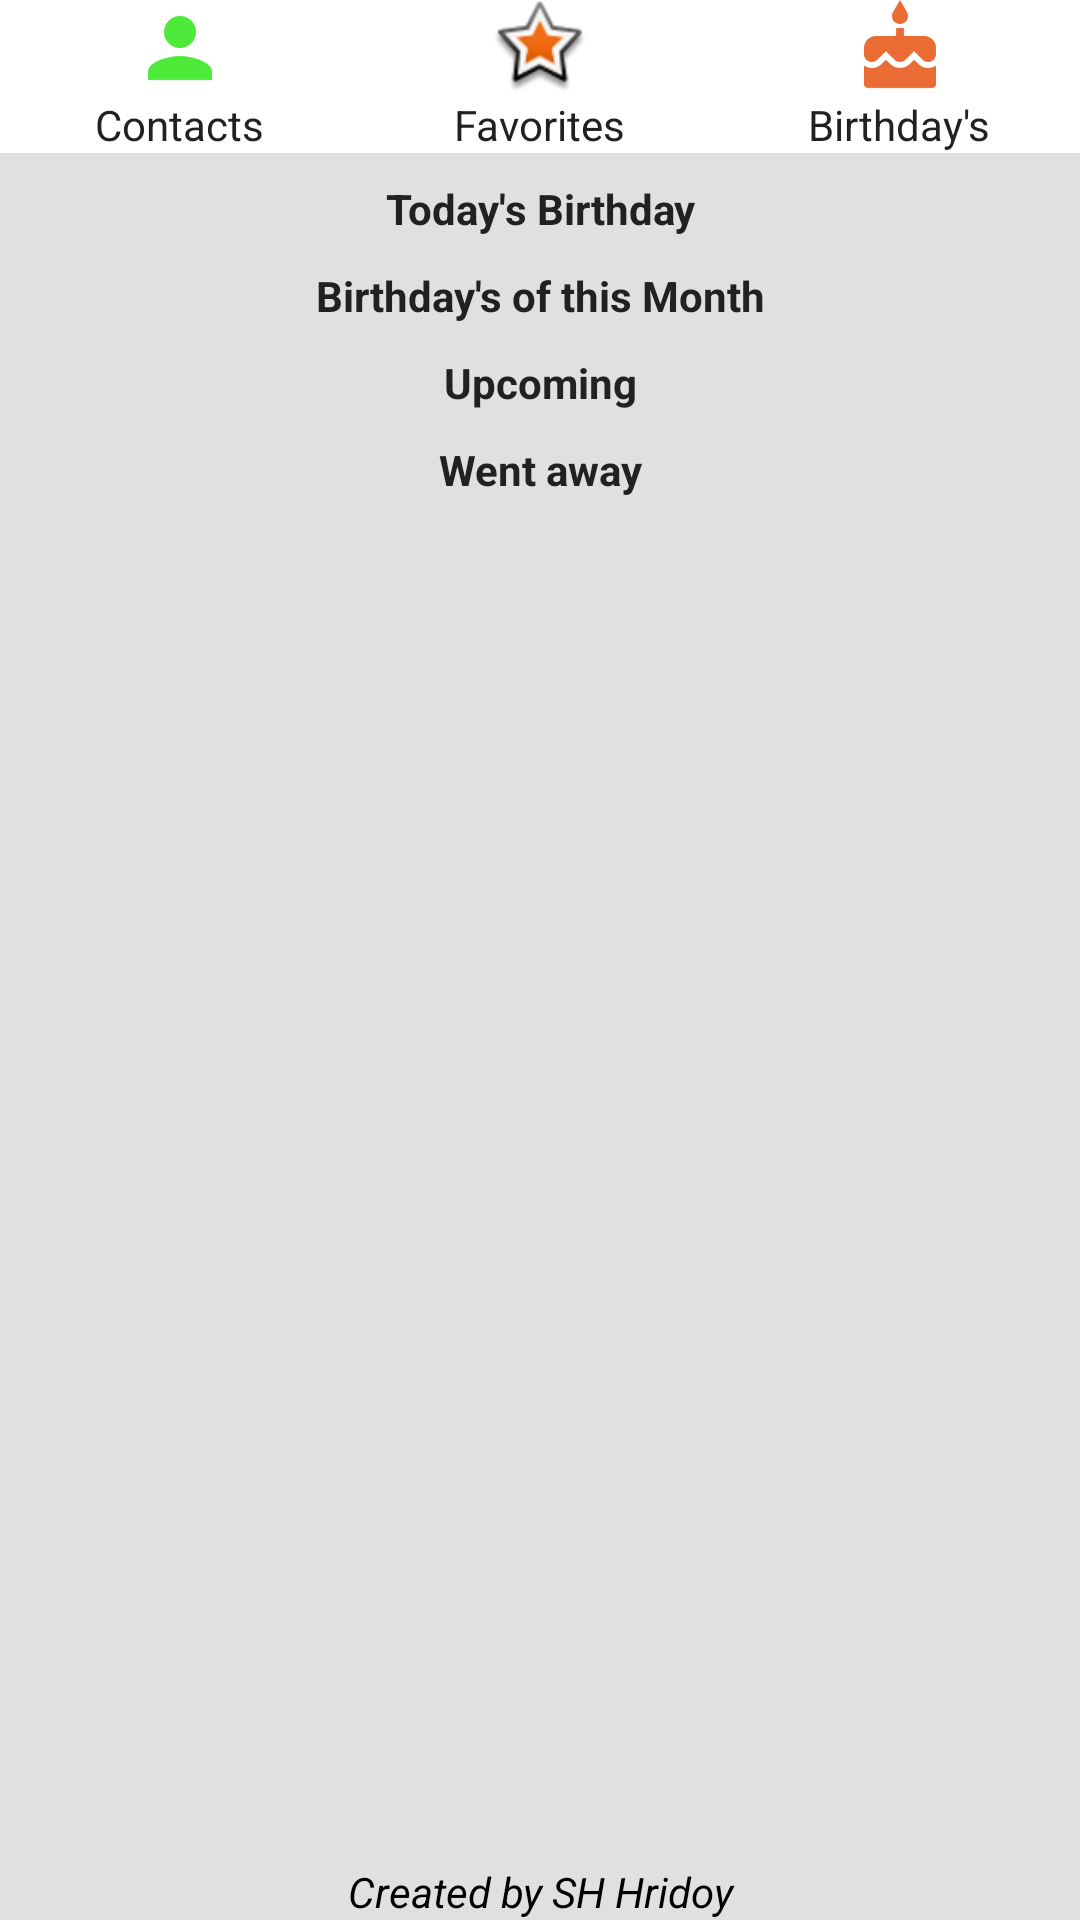

Reconstruct the res/layout file that produces this screen, plus the resources it refers to.
<!-- AndroidManifest.xml: application theme AppTheme -->
<!-- res/layout/content_main.xml -->
<?xml version="1.0" encoding="utf-8"?>
<RelativeLayout xmlns:android="http://schemas.android.com/apk/res/android"
    xmlns:app="http://schemas.android.com/apk/res-auto"
    xmlns:tools="http://schemas.android.com/tools"
    android:layout_width="match_parent"
    android:layout_height="match_parent"
    app:layout_behavior="@string/appbar_scrolling_view_behavior"
    tools:context="com.cste10nstu.shhridoy.cste10nstu.MainActivity"
    tools:showIn="@layout/activity_main"
    android:id="@+id/RLContentMain"
    android:background="@color/md_grey_300">

    <LinearLayout
        android:id="@+id/LinearLayout"
        android:layout_width="match_parent"
        android:layout_height="wrap_content"
        android:orientation="horizontal"
        android:layout_marginBottom="4dp">

        <LinearLayout
            android:id="@+id/LLContact"
            android:layout_width="match_parent"
            android:layout_height="wrap_content"
            android:layout_weight="3"
            android:gravity="center"
            android:orientation="vertical"
            android:background="#ffffff">
            <ImageView
                android:src="@drawable/ic_action_contacts"
                android:layout_width="wrap_content"
                android:layout_height="wrap_content"
                tools:ignore="ContentDescription" />
            <TextView
                android:id="@+id/ContactTV"
                android:layout_width="wrap_content"
                android:layout_height="wrap_content"
                android:text="Contacts"
                android:textAppearance="?android:attr/textAppearanceSmall"
                android:textColor="@color/dark_color_secondary"/>
        </LinearLayout>

        <LinearLayout
            android:id="@+id/LLFavorite"
            android:layout_width="match_parent"
            android:layout_height="wrap_content"
            android:layout_weight="3"
            android:gravity="center"
            android:orientation="vertical"
            android:background="#ffffff">

            <ImageView
                android:src="@android:drawable/star_big_on"
                android:layout_width="wrap_content"
                android:layout_height="wrap_content"
                tools:ignore="ContentDescription" />
            <TextView
                android:id="@+id/FavoriteTV"
                android:layout_width="wrap_content"
                android:layout_height="wrap_content"
                android:text="Favorites"
                android:textAppearance="?android:attr/textAppearanceSmall"
                android:textColor="@color/dark_color_secondary"/>
        </LinearLayout>

        <LinearLayout
            android:id="@+id/LLBirthdays"
            android:layout_width="match_parent"
            android:layout_height="wrap_content"
            android:layout_weight="3"
            android:gravity="center"
            android:orientation="vertical"
            android:background="#ffffff">

            <ImageView
                android:src="@drawable/ic_action_birthday_red"
                android:layout_width="wrap_content"
                android:layout_height="wrap_content"
                tools:ignore="ContentDescription" />
            <TextView
                android:id="@+id/BirthdayTv"
                android:layout_width="wrap_content"
                android:layout_height="wrap_content"
                android:text="Birthday's"
                android:textAppearance="?android:attr/textAppearanceSmall"
                android:textColor="@color/dark_color_secondary"/>
        </LinearLayout>

    </LinearLayout>

    <android.support.v7.widget.RecyclerView
        android:id="@+id/RecyclerView"
        android:layout_below="@id/LinearLayout"
        android:layout_width="match_parent"
        android:layout_height="wrap_content">

    </android.support.v7.widget.RecyclerView>

    <ScrollView
        android:id="@+id/scrollView"
        android:layout_below="@id/LinearLayout"
        android:orientation="vertical"
        android:layout_width="match_parent"
        android:layout_height="wrap_content"
        android:background="@color/md_grey_300">

        <LinearLayout
            android:orientation="vertical"
            android:layout_width="match_parent"
            android:layout_height="wrap_content">

            <TextView
                android:id="@+id/TV01"
                android:layout_width="match_parent"
                android:layout_height="wrap_content"
                android:text="Today's Birthday"
                android:textAppearance="?android:attr/textAppearanceSmall"
                android:textStyle="bold"
                android:textColor="@color/dark_color_secondary"
                android:textAlignment="center"
                android:padding="5dp"/>

            <ListView
                android:id="@+id/TodayBirthdayListView"
                android:layout_width="match_parent"
                android:layout_height="wrap_content"
                android:dividerHeight="0dp"
                android:divider="@color/md_grey_300"
                tools:ignore="NestedScrolling">

            </ListView>

            <TextView
                android:id="@+id/TV02"
                android:layout_width="match_parent"
                android:layout_height="wrap_content"
                android:text="Birthday's of this Month"
                android:textAppearance="?android:attr/textAppearanceSmall"
                android:textStyle="bold"
                android:textColor="@color/dark_color_secondary"
                android:textAlignment="center"
                android:padding="5dp" />

            <TextView
                android:id="@+id/TV03"
                android:layout_width="match_parent"
                android:layout_height="wrap_content"
                android:text="Upcoming"
                android:textAppearance="?android:attr/textAppearanceSmall"
                android:textStyle="bold"
                android:textColor="@color/dark_color_secondary"
                android:textAlignment="center"
                android:padding="5dp" />

            <ListView
                android:id="@+id/MonthBirthdayListView"
                android:layout_width="match_parent"
                android:layout_height="wrap_content"
                android:dividerHeight="0dp"
                android:divider="@color/md_grey_300"
                tools:ignore="NestedScrolling">

            </ListView>

            <TextView
                android:id="@+id/TV04"
                android:layout_width="match_parent"
                android:layout_height="wrap_content"
                android:text="Went away"
                android:textAppearance="?android:attr/textAppearanceSmall"
                android:textStyle="bold"
                android:textColor="@color/dark_color_secondary"
                android:textAlignment="center"
                android:padding="5dp" />

            <ListView
                android:id="@+id/WentAwayListview"
                android:layout_width="match_parent"
                android:layout_height="wrap_content"
                android:dividerHeight="0dp"
                android:divider="@color/md_grey_300"
                tools:ignore="NestedScrolling"
                android:layout_marginBottom="20dp">

            </ListView>

        </LinearLayout>

    </ScrollView>

    <TextView
        android:id="@+id/footerTV"
        android:layout_width="match_parent"
        android:layout_height="wrap_content"
        android:background="@color/md_grey_300"
        android:text="Created by SH Hridoy"
        android:textColor="@color/md_black_1000"
        android:textStyle="italic"
        android:textAlignment="center"
        android:layout_alignParentBottom="true"
        android:layout_centerInParent="true"
        android:textAppearance="?android:attr/textAppearanceSmall"/>

</RelativeLayout>
<!-- res/layout/activity_main.xml (included above) -->
<?xml version="1.0" encoding="utf-8"?>
<android.support.design.widget.CoordinatorLayout xmlns:android="http://schemas.android.com/apk/res/android"
    xmlns:app="http://schemas.android.com/apk/res-auto"
    xmlns:tools="http://schemas.android.com/tools"
    android:layout_width="match_parent"
    android:layout_height="match_parent"
    tools:context="com.cste10nstu.shhridoy.cste10nstu.MainActivity">

    <android.support.design.widget.AppBarLayout
        android:layout_width="match_parent"
        android:layout_height="wrap_content"
        android:theme="@style/AppTheme.AppBarOverlay">

        <android.support.v7.widget.Toolbar
            android:id="@+id/toolbar"
            android:layout_width="match_parent"
            android:layout_height="?attr/actionBarSize"
            android:background="?attr/colorPrimary"
            app:popupTheme="@style/AppTheme.PopupOverlay" />

    </android.support.design.widget.AppBarLayout>

    <include layout="@layout/content_main" />

    <android.support.design.widget.FloatingActionButton
        android:id="@+id/fab"
        android:layout_width="wrap_content"
        android:layout_height="wrap_content"
        android:layout_gravity="bottom|end"
        android:layout_margin="@dimen/fab_margin"
        app:srcCompat="@android:drawable/ic_popup_sync" />

</android.support.design.widget.CoordinatorLayout>
<!-- resources referenced by this layout -->
<resources>
  <color name="dark_color_secondary">#212121</color>
  <color name="md_black_1000">#000000</color>
  <color name="md_grey_300">#E0E0E0</color>
  <!-- drawable ic_action_birthday_red: png bitmap (drawable-hdpi, 805 bytes) -->
  <!-- drawable ic_action_contacts: png bitmap (drawable-hdpi, 562 bytes) -->
  <style name="AppTheme.AppBarOverlay" parent="ThemeOverlay.AppCompat.Dark.ActionBar" />
  <style name="AppTheme.PopupOverlay" parent="ThemeOverlay.AppCompat.Light" />
  <style name="AppTheme" parent="Theme.AppCompat.Light.DarkActionBar">
          
          <item name="colorPrimary">@color/colorPrimary</item>
          <item name="colorPrimaryDark">@color/colorPrimaryDark</item>
          <item name="colorAccent">@color/colorAccent</item>
  
          
      </style>
  <color name="colorPrimary">#3F51B5</color>
  <color name="colorPrimaryDark">#303F9F</color>
  <color name="colorAccent">#FF4081</color>
</resources>
